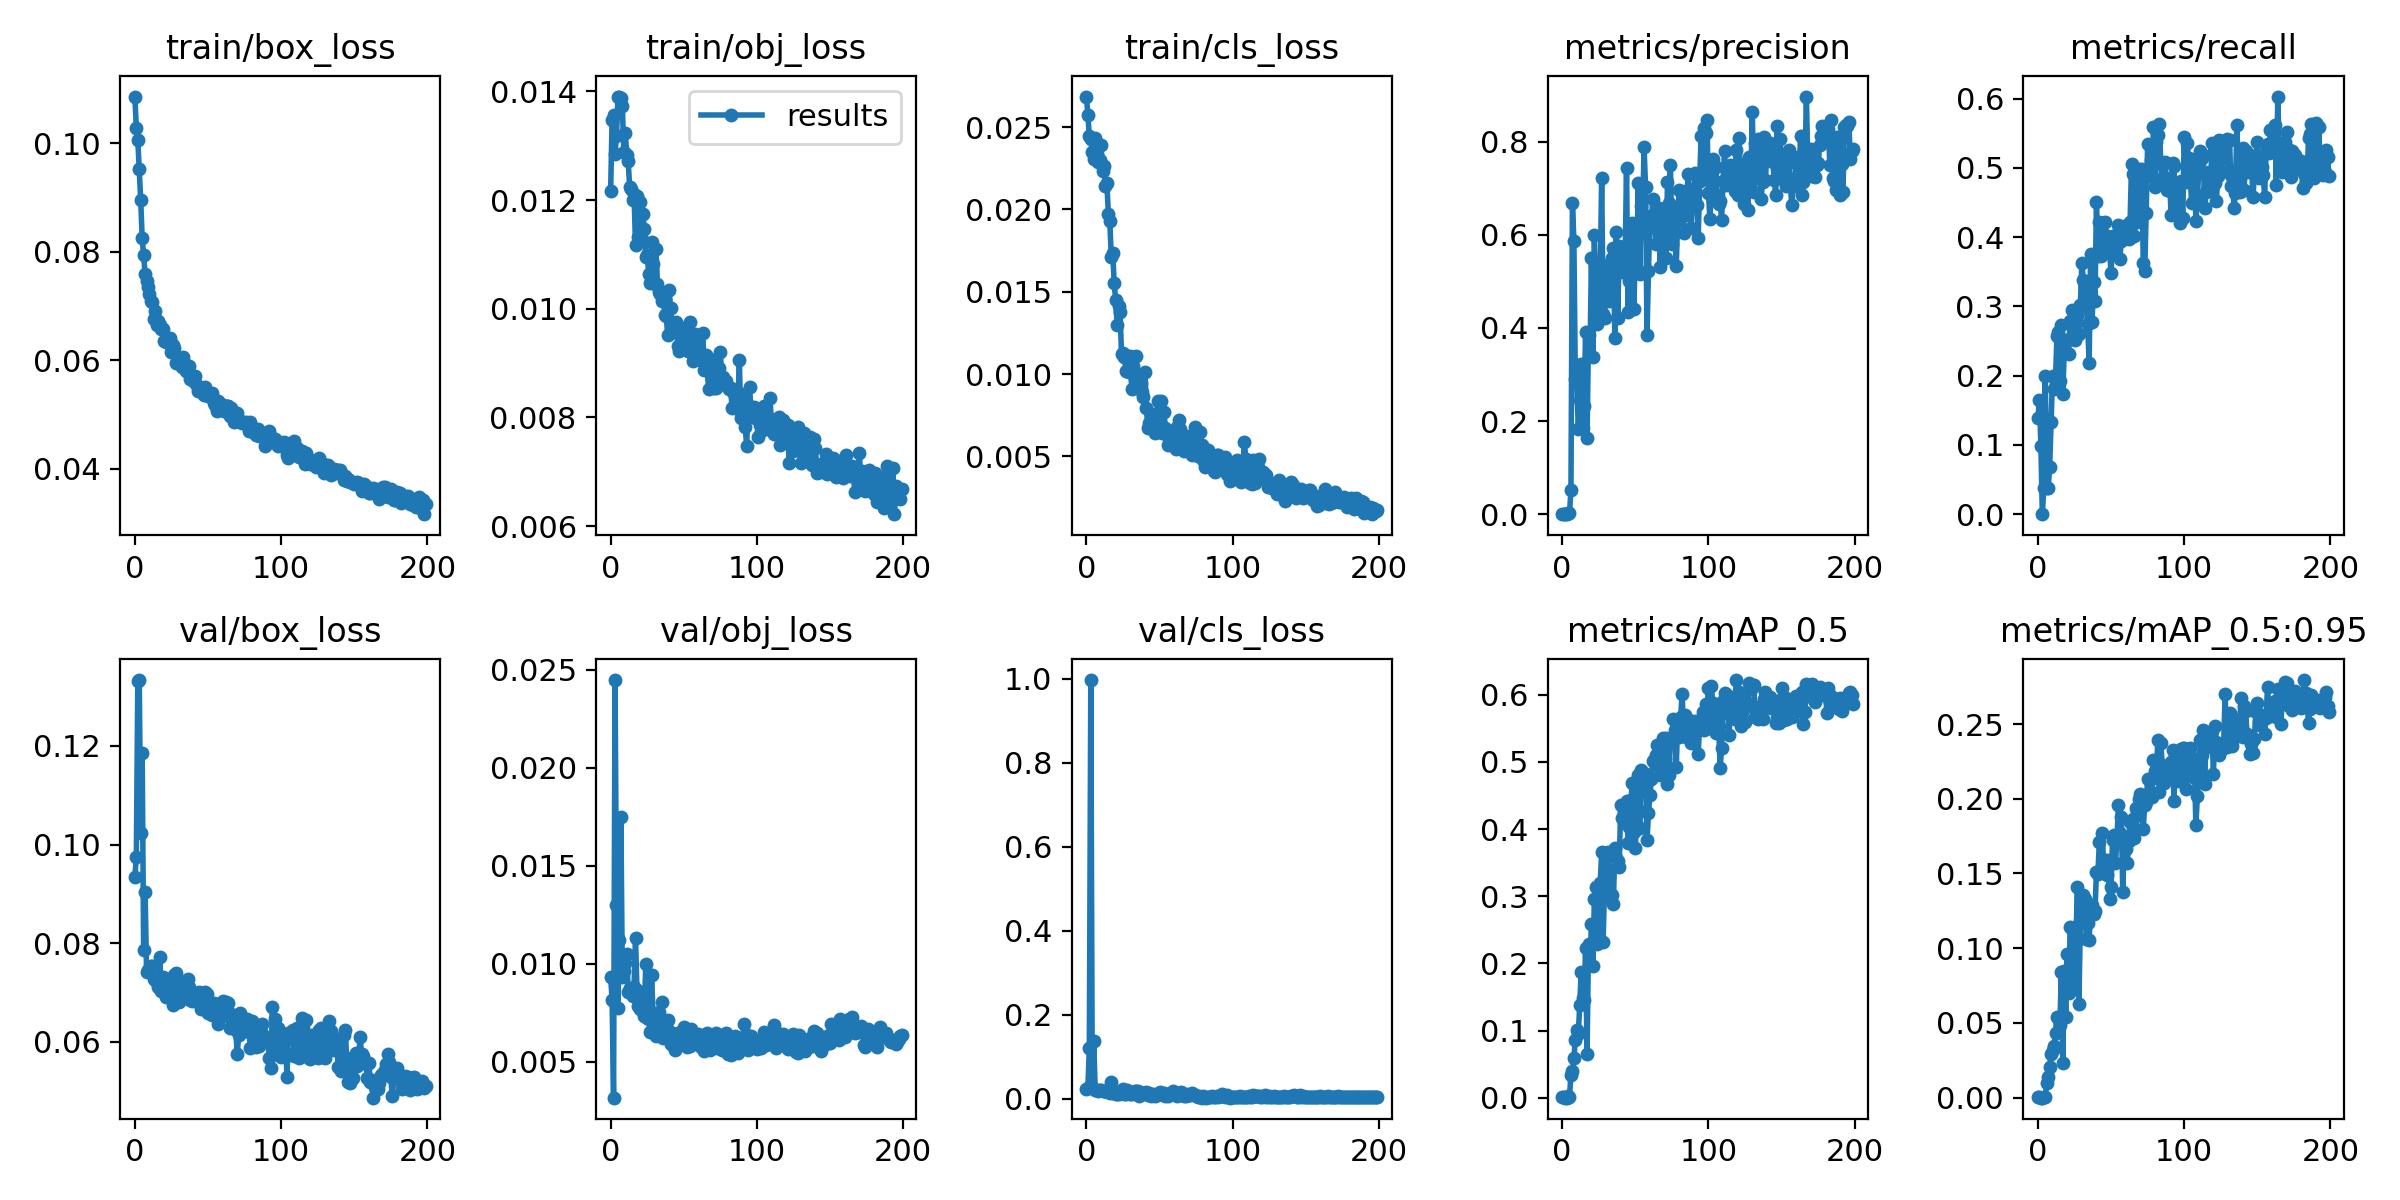

The data file committed next to this chart (first rows):
epoch, train/box_loss, train/obj_loss, train/cls_loss, metrics/precision, metrics/recall, metrics/mAP_0.5, metrics/mAP_0.5:0.95, val/box_loss, val/obj_loss, val/cls_loss, x/lr0, x/lr1, x/lr2
0, 0.1086, 0.01217, 0.02686, 0.0008385, 0.1393, 0.0006491, 0.0001988, 0.09342, 0.009347, 0.02359, 0.07043, 0.003285, 0.003285
1, 0.1028, 0.01348, 0.02573, 0.0009501, 0.1649, 0.0006371, 0.0001574, 0.09738, 0.008145, 0.02664, 0.0404, 0.006586, 0.006586
2, 0.1007, 0.01357, 0.02447, 0.0004281, 0.09849, 0.0002574, 6.8584e-05, 0.1331, 0.003178, 0.1216, 0.01034, 0.009853, 0.009853
3, 0.09523, 0.01285, 0.02428, 0, 0, 0, 0, 0.1334, 0.02447, 0.9974, 0.009851, 0.009851, 0.009851
4, 0.0895, 0.01318, 0.0235, 0.002369, 0.03788, 0.001994, 0.0004837, 0.1023, 0.01299, 0.02761, 0.009851, 0.009851, 0.009851
5, 0.0825, 0.01391, 0.02308, 0.001812, 0.1999, 0.001219, 0.0003119, 0.1186, 0.007748, 0.1375, 0.009802, 0.009802, 0.009802
6, 0.07935, 0.0139, 0.02433, 0.05173, 0.03788, 0.03448, 0.01015, 0.07855, 0.01119, 0.02137, 0.009753, 0.009753, 0.009753
7, 0.07589, 0.01387, 0.02333, 0.6683, 0.03788, 0.03927, 0.0138, 0.09029, 0.01746, 0.02148, 0.009703, 0.009703, 0.009703
8, 0.07458, 0.01373, 0.02289, 0.5874, 0.06818, 0.05867, 0.02022, 0.07407, 0.009317, 0.01979, 0.009654, 0.009654, 0.009654
9, 0.07344, 0.01289, 0.02298, 0.2895, 0.1327, 0.08661, 0.02937, 0.07455, 0.009634, 0.02019, 0.009604, 0.009604, 0.009604
10, 0.07229, 0.01323, 0.02392, 0.2898, 0.1999, 0.1014, 0.03195, 0.07449, 0.01005, 0.02016, 0.009555, 0.009555, 0.009555
11, 0.0709, 0.01284, 0.02235, 0.1827, 0.1801, 0.0943, 0.03427, 0.07529, 0.0105, 0.01913, 0.009505, 0.009505, 0.009505
12, 0.07074, 0.01272, 0.02264, 0.2442, 0.1949, 0.1385, 0.04352, 0.07528, 0.008569, 0.01767, 0.009456, 0.009456, 0.009456
13, 0.06769, 0.01224, 0.02146, 0.3232, 0.258, 0.1878, 0.05408, 0.07266, 0.008743, 0.01932, 0.009406, 0.009406, 0.009406
14, 0.06901, 0.01221, 0.02159, 0.1861, 0.2636, 0.1483, 0.0535, 0.07252, 0.008505, 0.01832, 0.009357, 0.009357, 0.009357
15, 0.06649, 0.01201, 0.01974, 0.232, 0.1929, 0.1455, 0.04858, 0.07215, 0.008347, 0.01564, 0.009307, 0.009307, 0.009307
16, 0.06725, 0.01211, 0.01928, 0.3922, 0.2739, 0.2229, 0.08413, 0.07106, 0.008836, 0.0147, 0.009258, 0.009258, 0.009258
17, 0.06653, 0.01118, 0.01714, 0.1634, 0.1737, 0.0647, 0.02327, 0.07721, 0.01132, 0.04018, 0.009208, 0.009208, 0.009208
18, 0.06576, 0.01208, 0.01734, 0.3856, 0.2377, 0.2288, 0.08475, 0.07031, 0.008671, 0.01302, 0.009158, 0.009158, 0.009158
19, 0.06581, 0.01132, 0.01552, 0.3395, 0.2517, 0.198, 0.05416, 0.07306, 0.007873, 0.01507, 0.009109, 0.009109, 0.009109
20, 0.0636, 0.01197, 0.0145, 0.5499, 0.2512, 0.2594, 0.09587, 0.07262, 0.007679, 0.01197, 0.009059, 0.009059, 0.009059
21, 0.06329, 0.01134, 0.01299, 0.3372, 0.232, 0.1958, 0.07019, 0.06897, 0.00819, 0.0108, 0.00901, 0.00901, 0.00901
22, 0.06348, 0.01174, 0.01414, 0.6, 0.2791, 0.2956, 0.1144, 0.07042, 0.007611, 0.01164, 0.00896, 0.00896, 0.00896
23, 0.06395, 0.01147, 0.01379, 0.4634, 0.2949, 0.3132, 0.1128, 0.07211, 0.007365, 0.01656, 0.008911, 0.008911, 0.008911
24, 0.06402, 0.01094, 0.0112, 0.4084, 0.2803, 0.2288, 0.07536, 0.07069, 0.009991, 0.02217, 0.008861, 0.008861, 0.008861
25, 0.06151, 0.01098, 0.01131, 0.5238, 0.2512, 0.2908, 0.1096, 0.06931, 0.007261, 0.02449, 0.008812, 0.008812, 0.008812
26, 0.06272, 0.01065, 0.01106, 0.5079, 0.2949, 0.3198, 0.1063, 0.06752, 0.007181, 0.01061, 0.008762, 0.008762, 0.008762
27, 0.06235, 0.01048, 0.01022, 0.7218, 0.2861, 0.3654, 0.1408, 0.07358, 0.006503, 0.01044, 0.008713, 0.008713, 0.008713
28, 0.05944, 0.01123, 0.01017, 0.4305, 0.2606, 0.2321, 0.06265, 0.07402, 0.00943, 0.0208, 0.008663, 0.008663, 0.008663
29, 0.05969, 0.01082, 0.01012, 0.4222, 0.3024, 0.3195, 0.1181, 0.07273, 0.007418, 0.01627, 0.008614, 0.008614, 0.008614
30, 0.05992, 0.01045, 0.01111, 0.5301, 0.3624, 0.3644, 0.1334, 0.06809, 0.006833, 0.01228, 0.008564, 0.008564, 0.008564
31, 0.0603, 0.0111, 0.0091, 0.5351, 0.338, 0.3658, 0.1359, 0.0715, 0.006306, 0.01115, 0.008515, 0.008515, 0.008515
32, 0.05876, 0.01046, 0.01047, 0.4576, 0.3288, 0.3394, 0.1332, 0.06981, 0.006722, 0.01714, 0.008466, 0.008466, 0.008466
33, 0.06064, 0.01031, 0.009699, 0.4908, 0.2995, 0.2996, 0.1061, 0.06898, 0.007527, 0.01806, 0.008416, 0.008416, 0.008416
34, 0.05925, 0.01028, 0.01111, 0.5501, 0.2745, 0.3021, 0.117, 0.0707, 0.00678, 0.01838, 0.008367, 0.008367, 0.008367
35, 0.05795, 0.01014, 0.009421, 0.5719, 0.218, 0.2892, 0.1057, 0.07186, 0.008056, 0.01769, 0.008317, 0.008317, 0.008317
36, 0.05873, 0.01025, 0.009153, 0.3774, 0.3765, 0.3712, 0.1268, 0.07279, 0.006226, 0.006515, 0.008268, 0.008268, 0.008268
37, 0.05888, 0.009895, 0.009461, 0.6072, 0.2774, 0.3575, 0.1288, 0.07105, 0.006607, 0.01196, 0.008218, 0.008218, 0.008218
38, 0.05658, 0.009874, 0.008889, 0.4205, 0.3357, 0.3519, 0.1226, 0.0684, 0.006978, 0.01404, 0.008169, 0.008169, 0.008169
39, 0.05641, 0.009512, 0.008627, 0.5767, 0.3077, 0.344, 0.1248, 0.06824, 0.007127, 0.01122, 0.008119, 0.008119, 0.008119
40, 0.05662, 0.01035, 0.0101, 0.5205, 0.4502, 0.4357, 0.1512, 0.06905, 0.006577, 0.01335, 0.00807, 0.00807, 0.00807
41, 0.05713, 0.01002, 0.007965, 0.5446, 0.3722, 0.4161, 0.1499, 0.06993, 0.005931, 0.01529, 0.00802, 0.00802, 0.00802
42, 0.05557, 0.009723, 0.006733, 0.5242, 0.4219, 0.4235, 0.1712, 0.06976, 0.005911, 0.01015, 0.007971, 0.007971, 0.007971
43, 0.05428, 0.009572, 0.007029, 0.5433, 0.3735, 0.4106, 0.1532, 0.06796, 0.005975, 0.01373, 0.007921, 0.007921, 0.007921
44, 0.05502, 0.00963, 0.006919, 0.7441, 0.3876, 0.4426, 0.177, 0.07003, 0.005586, 0.00653, 0.007872, 0.007872, 0.007872
45, 0.05488, 0.009751, 0.00739, 0.4338, 0.3951, 0.38, 0.1531, 0.06672, 0.006426, 0.008927, 0.007822, 0.007822, 0.007822
46, 0.05474, 0.009316, 0.007595, 0.5001, 0.4219, 0.4033, 0.1588, 0.06856, 0.006456, 0.01236, 0.007772, 0.007772, 0.007772
47, 0.05358, 0.009219, 0.006437, 0.6011, 0.4015, 0.4432, 0.1489, 0.06719, 0.006234, 0.007526, 0.007723, 0.007723, 0.007723
48, 0.055, 0.009351, 0.007144, 0.6261, 0.3968, 0.4693, 0.1592, 0.07007, 0.006183, 0.009665, 0.007673, 0.007673, 0.007673
49, 0.05358, 0.009469, 0.008371, 0.4403, 0.3788, 0.3957, 0.1328, 0.06961, 0.006563, 0.01209, 0.007624, 0.007624, 0.007624
50, 0.05333, 0.00964, 0.007108, 0.5655, 0.3479, 0.3712, 0.1409, 0.06587, 0.006798, 0.01714, 0.007574, 0.007574, 0.007574
51, 0.05368, 0.009359, 0.008398, 0.5268, 0.4015, 0.4313, 0.1724, 0.06752, 0.005898, 0.01143, 0.007525, 0.007525, 0.007525
52, 0.05321, 0.009638, 0.006399, 0.7118, 0.3864, 0.4805, 0.1755, 0.06654, 0.005776, 0.01185, 0.007476, 0.007476, 0.007476
53, 0.05387, 0.009219, 0.007695, 0.5156, 0.3914, 0.4013, 0.157, 0.06531, 0.006168, 0.01276, 0.007426, 0.007426, 0.007426
54, 0.0521, 0.009762, 0.006715, 0.6616, 0.3968, 0.4887, 0.1731, 0.06779, 0.005808, 0.006025, 0.007377, 0.007377, 0.007377
55, 0.05174, 0.00927, 0.006327, 0.6411, 0.4174, 0.4677, 0.1955, 0.06642, 0.00666, 0.01151, 0.007327, 0.007327, 0.007327
56, 0.05065, 0.009045, 0.005715, 0.7878, 0.3692, 0.4743, 0.1771, 0.06507, 0.006054, 0.007717, 0.007278, 0.007278, 0.007278
57, 0.05244, 0.009102, 0.006321, 0.7024, 0.3939, 0.4816, 0.188, 0.06351, 0.006171, 0.01069, 0.007228, 0.007228, 0.007228
58, 0.05152, 0.009534, 0.006231, 0.385, 0.4091, 0.3834, 0.1374, 0.06524, 0.006267, 0.01473, 0.007178, 0.007178, 0.007178
59, 0.05198, 0.009404, 0.006194, 0.5221, 0.4167, 0.4238, 0.172, 0.06617, 0.006033, 0.01835, 0.007129, 0.007129, 0.007129
... 140 more rows
